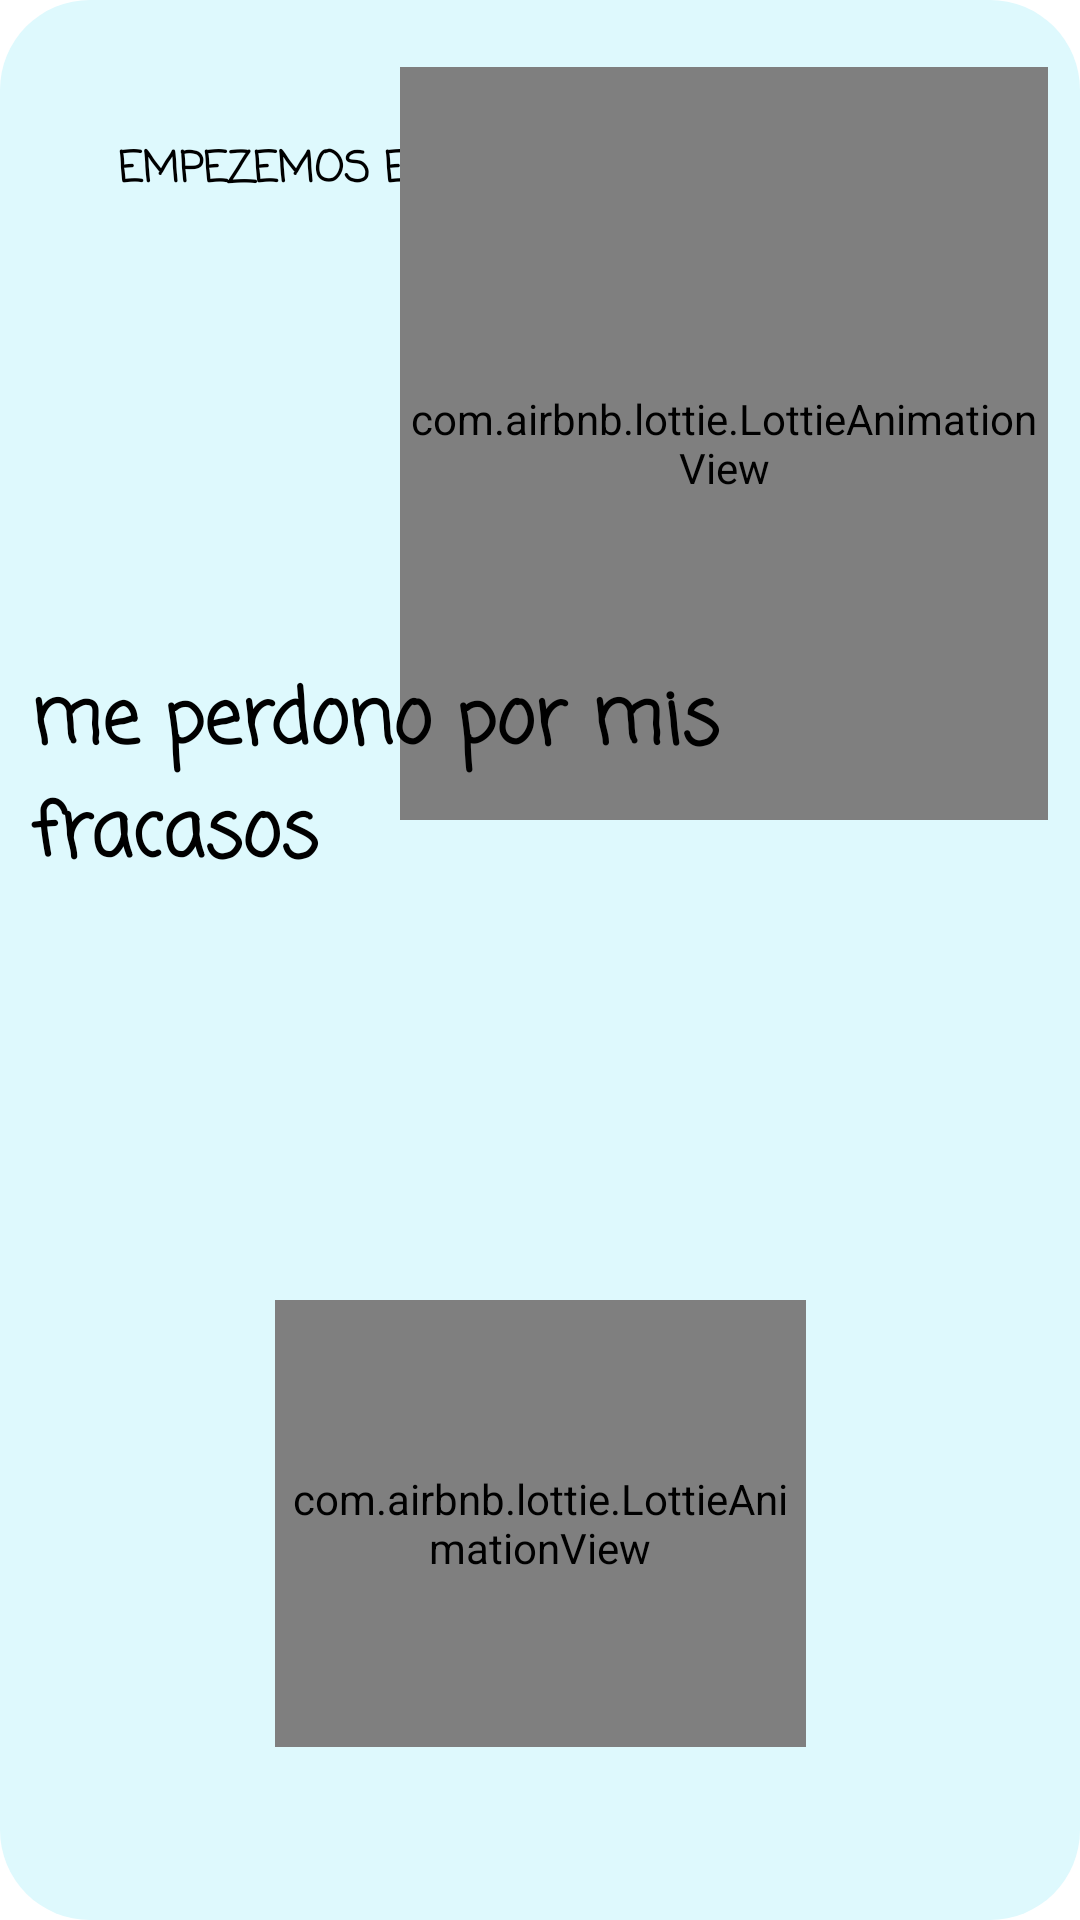

Produce the Android XML layout that renders to this screen, including the resource entries it uses.
<!-- AndroidManifest.xml: application theme AppTheme -->
<!-- res/layout/activity_popud.xml -->
<?xml version="1.0" encoding="utf-8"?>
<androidx.constraintlayout.widget.ConstraintLayout xmlns:android="http://schemas.android.com/apk/res/android"
    xmlns:app="http://schemas.android.com/apk/res-auto"
    xmlns:tools="http://schemas.android.com/tools"
    android:layout_width="match_parent"
    android:layout_height="match_parent"
    android:orientation="vertical"
    android:background="@drawable/radius"
    tools:context=".Popud">

    <TextView
        android:id="@+id/textView2"
        android:layout_width="wrap_content"
        android:layout_height="wrap_content"
        android:text="@string/tituloPop1"
        android:textColor="@color/black"
        android:textStyle="bold"
        android:fontFamily="casual"
        app:layout_constraintBottom_toBottomOf="parent"
        app:layout_constraintEnd_toEndOf="parent"
        app:layout_constraintHorizontal_bias="0.498"
        app:layout_constraintStart_toStartOf="parent"
        app:layout_constraintTop_toTopOf="parent"
        app:layout_constraintVertical_bias="0.06" />

    <com.airbnb.lottie.LottieAnimationView
        android:id="@+id/paloma"
        android:layout_width="177dp"
        android:layout_height="149dp"
        app:layout_constraintBottom_toBottomOf="parent"
        app:layout_constraintEnd_toEndOf="parent"
        app:layout_constraintStart_toStartOf="parent"
        app:layout_constraintTop_toTopOf="parent"
        app:layout_constraintVertical_bias="0.899"
        app:lottie_autoPlay="true"
        app:lottie_loop="true"
        app:lottie_rawRes="@raw/paloma"/>

    



    <com.airbnb.lottie.LottieAnimationView
        android:id="@+id/koala"
        android:layout_width="216dp"
        android:layout_height="251dp"
        app:layout_constraintBottom_toBottomOf="parent"
        app:layout_constraintEnd_toEndOf="parent"
        app:layout_constraintHorizontal_bias="0.994"
        app:layout_constraintStart_toStartOf="parent"
        app:layout_constraintTop_toTopOf="parent"
        app:layout_constraintVertical_bias="0.033"
        app:lottie_autoPlay="true"
        app:lottie_loop="true"
        app:lottie_rawRes="@raw/koala"/>

    <ScrollView
        android:layout_width="412dp"
        android:layout_height="176dp"
        app:layout_constraintBottom_toBottomOf="parent"
        app:layout_constraintEnd_toEndOf="parent"
        app:layout_constraintHorizontal_bias="0.0"
        app:layout_constraintStart_toStartOf="parent"
        app:layout_constraintTop_toTopOf="parent"
        app:layout_constraintVertical_bias="0.477">

        <TextView
            android:id="@+id/txtMensaje"
            android:layout_width="300dp"
            android:layout_height="match_parent"
            android:fontFamily="casual"
            android:text="me perdono por mis fracasos"
            android:textColor="@color/black"
            android:textSize="25sp"
            android:textStyle="bold"
            app:layout_constraintBottom_toBottomOf="parent"
            app:layout_constraintEnd_toEndOf="parent"
            app:layout_constraintHorizontal_bias="0.494"
            app:layout_constraintStart_toStartOf="parent"
            app:layout_constraintTop_toBottomOf="@+id/textView2"
            app:layout_constraintVertical_bias="0.375" />
    </ScrollView>
</androidx.constraintlayout.widget.ConstraintLayout>
<!-- resources referenced by this layout -->
<resources>
  <color name="black">#FF000000</color>
  <!-- drawable isa: jpeg bitmap (drawable, 206545 bytes) -->
  <!-- drawable radius (drawable) -->
  <?xml version="1.0" encoding="utf-8"?>
  <shape xmlns:android="http://schemas.android.com/apk/res/android">
      <solid
          android:color="#DEF9FD"/>
      <corners
          android:radius="30dp" />
      <padding
          android:left="10dp"
          android:top="10dp"
          android:right="10dp"
          android:bottom="10dp" />
  </shape>
  <string name="tituloPop1">EMPEZEMOS EL DIA CON TODA LA ACTITUD</string>
  <style name="AppTheme" parent="Theme.MaterialComponents.DayNight.NoActionBar">
          <item name="colorPrimary">@color/azul</item>
          <item name="colorPrimaryDark">@color/azul</item>
          <item name="colorAccent">@color/design_default_color_secondary</item>
      </style>
  <color name="azul">#1894C5</color>
</resources>
